The GitHub repository Hartinidamanik/OilPalm_Research contains a labelled image folder "oil_palm_fruit" with 4 categories: overripe, ripe, underripe, unripe. Examples follow, each with its label.

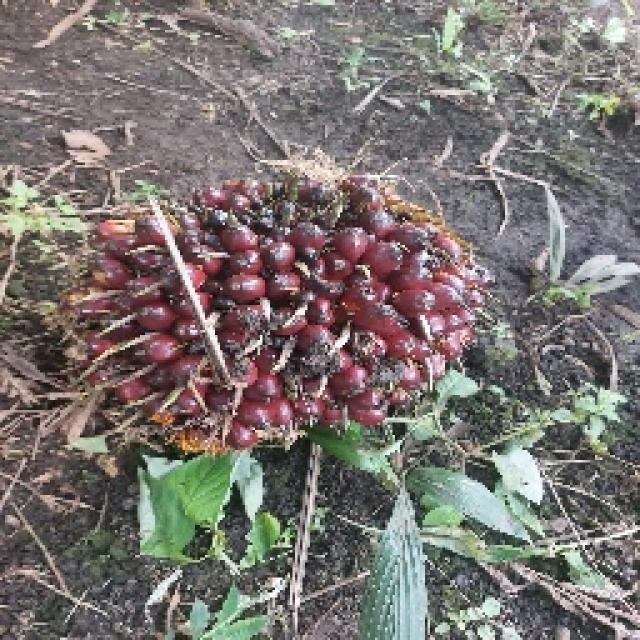
Label: underripe

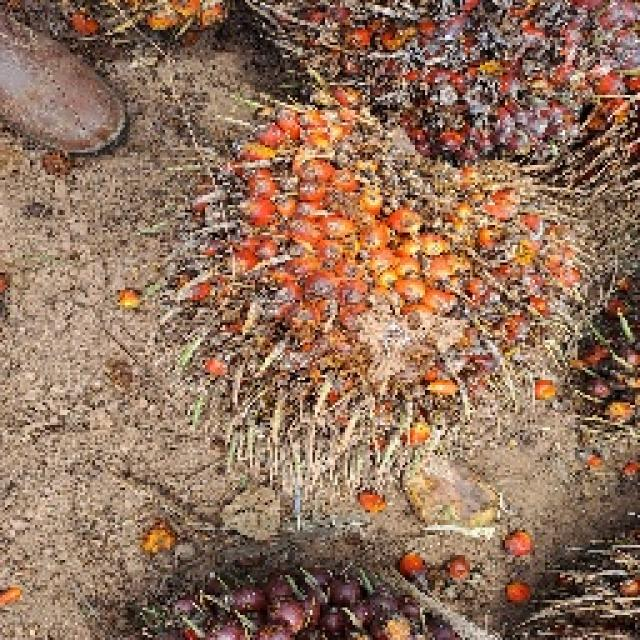
Label: ripe

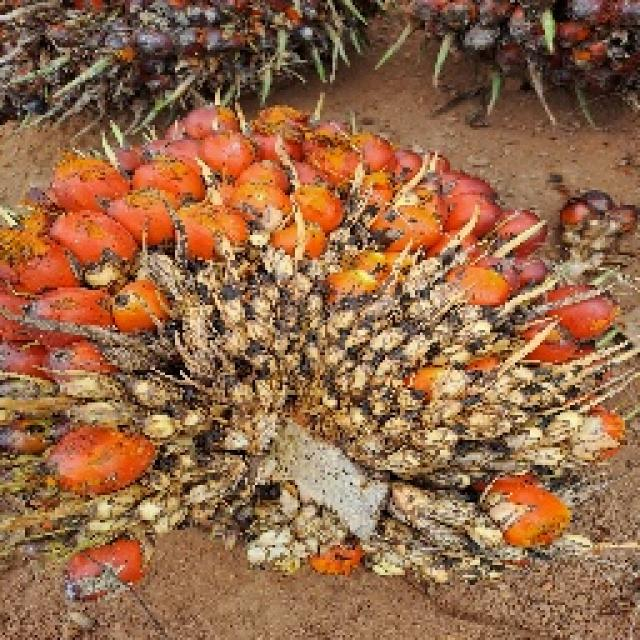
Label: ripe

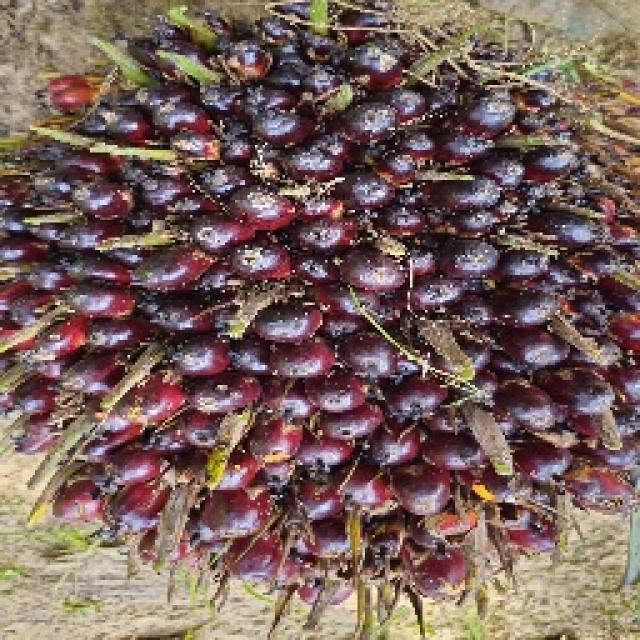
Label: unripe

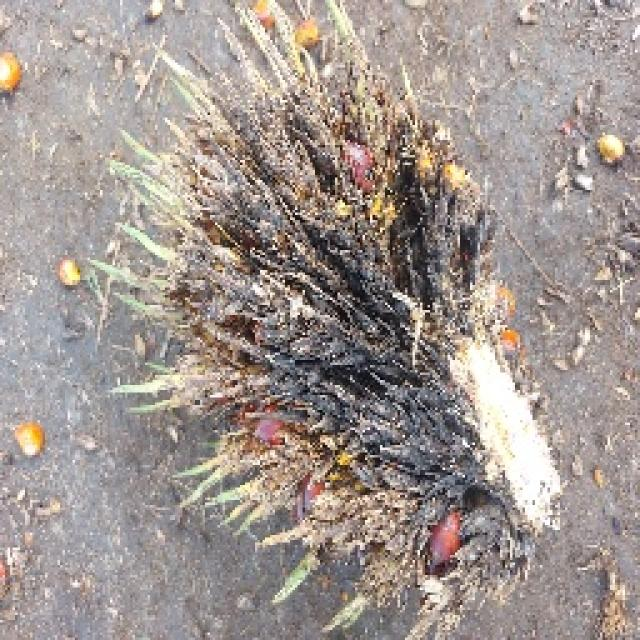
Label: overripe

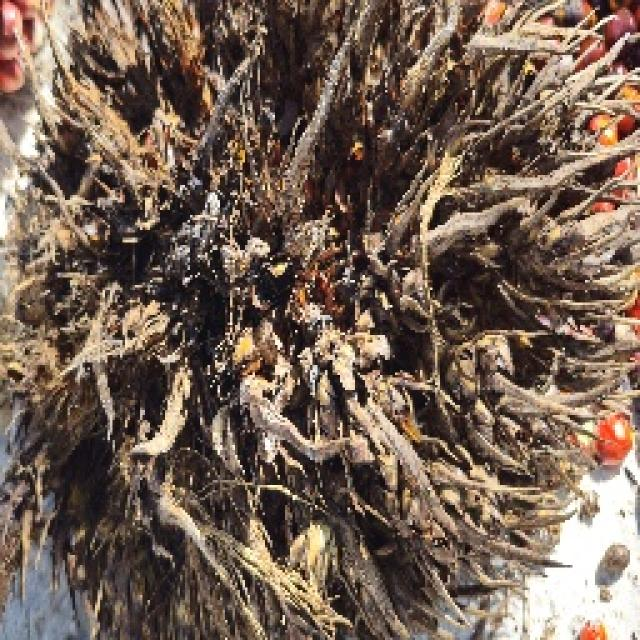
Label: overripe
